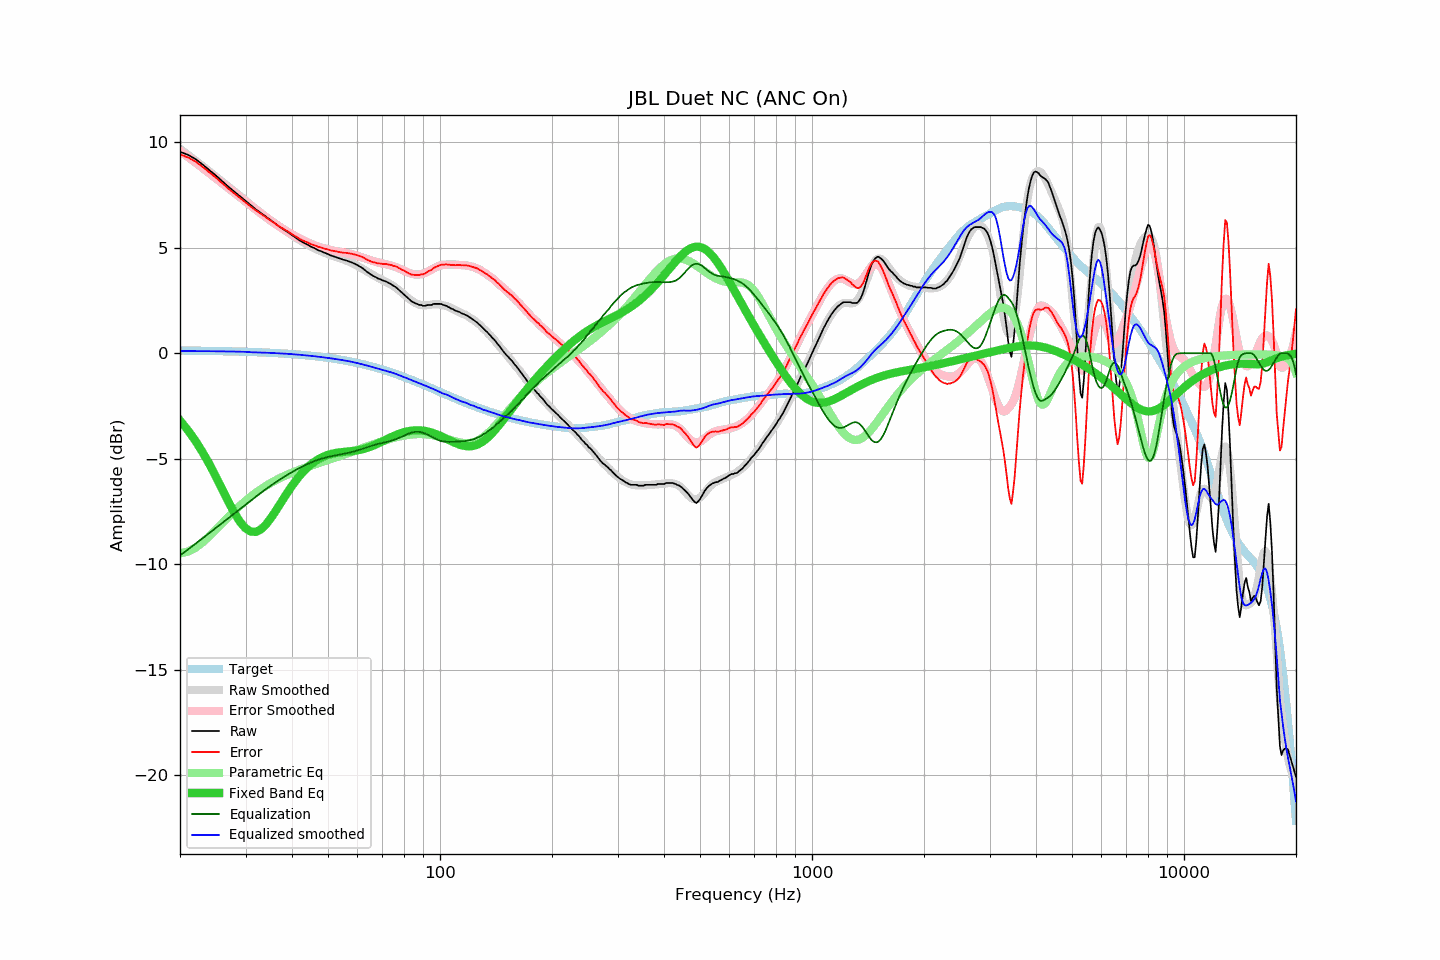

Source data for this figure (header and first rows):
frequency, raw, error, smoothed, error_smoothed, equalization, parametric_eq, equalized_raw, equalized_smoothed, target
20, 9.55, 9.42, 9.69, 9.59, -9.59, -3.19, -0.04, 0.10, 0.13
21, 9.41, 9.28, 9.41, 9.31, -9.31, -3.65, 0.10, 0.10, 0.12
22, 9.21, 9.09, 9.14, 9.04, -9.04, -4.15, 0.17, 0.10, 0.12
23, 8.95, 8.83, 8.87, 8.78, -8.78, -4.70, 0.17, 0.10, 0.11
24, 8.68, 8.57, 8.62, 8.52, -8.52, -5.27, 0.15, 0.09, 0.11
25, 8.42, 8.32, 8.37, 8.28, -8.28, -5.87, 0.14, 0.09, 0.10
26, 8.15, 8.05, 8.13, 8.04, -8.04, -6.47, 0.11, 0.09, 0.10
27, 7.89, 7.80, 7.90, 7.81, -7.81, -7.05, 0.07, 0.08, 0.09
28, 7.66, 7.57, 7.67, 7.59, -7.59, -7.57, 0.06, 0.08, 0.08
29, 7.44, 7.36, 7.45, 7.38, -7.38, -8.00, 0.05, 0.07, 0.07
30, 7.22, 7.15, 7.24, 7.18, -7.18, -8.30, 0.04, 0.06, 0.07
31, 7.01, 6.95, 7.03, 6.98, -6.98, -8.46, 0.02, 0.05, 0.06
32, 6.82, 6.77, 6.83, 6.80, -6.80, -8.47, 0.02, 0.04, 0.05
33, 6.65, 6.61, 6.65, 6.62, -6.62, -8.35, 0.03, 0.03, 0.04
34, 6.48, 6.45, 6.47, 6.45, -6.45, -8.13, 0.03, 0.02, 0.03
35, 6.32, 6.30, 6.31, 6.29, -6.29, -7.85, 0.03, 0.01, 0.02
36, 6.16, 6.15, 6.15, 6.14, -6.14, -7.53, 0.01, 0.00, 0.01
37, 6.00, 6.00, 6.00, 6.01, -6.01, -7.20, -0.01, -0.01, -0.00
38, 5.87, 5.88, 5.85, 5.87, -5.87, -6.88, -0.01, -0.02, -0.02
39, 5.74, 5.77, 5.72, 5.75, -5.75, -6.57, -0.01, -0.03, -0.03
40, 5.60, 5.64, 5.59, 5.64, -5.64, -6.29, -0.04, -0.05, -0.04
41, 5.47, 5.53, 5.47, 5.53, -5.53, -6.03, -0.06, -0.06, -0.06
42, 5.34, 5.41, 5.36, 5.43, -5.43, -5.80, -0.10, -0.08, -0.07
43, 5.24, 5.33, 5.25, 5.34, -5.34, -5.60, -0.11, -0.09, -0.09
44, 5.15, 5.25, 5.15, 5.26, -5.26, -5.42, -0.11, -0.11, -0.11
45, 5.05, 5.17, 5.06, 5.18, -5.18, -5.27, -0.14, -0.13, -0.12
46, 4.98, 5.12, 4.97, 5.12, -5.12, -5.14, -0.14, -0.15, -0.14
47, 4.89, 5.05, 4.89, 5.06, -5.06, -5.04, -0.17, -0.16, -0.16
48, 4.83, 5.01, 4.82, 5.00, -5.00, -4.95, -0.18, -0.19, -0.18
49, 4.76, 4.96, 4.75, 4.96, -4.96, -4.88, -0.20, -0.21, -0.20
50, 4.70, 4.92, 4.69, 4.92, -4.92, -4.82, -0.22, -0.23, -0.22
51, 4.63, 4.87, 4.64, 4.88, -4.88, -4.78, -0.26, -0.25, -0.24
52, 4.58, 4.84, 4.59, 4.85, -4.85, -4.74, -0.28, -0.27, -0.26
53, 4.53, 4.81, 4.54, 4.83, -4.83, -4.72, -0.30, -0.29, -0.29
54, 4.48, 4.79, 4.49, 4.80, -4.80, -4.70, -0.32, -0.31, -0.31
55, 4.43, 4.76, 4.44, 4.77, -4.77, -4.68, -0.35, -0.33, -0.33
56, 4.40, 4.76, 4.39, 4.75, -4.75, -4.67, -0.35, -0.36, -0.36
57, 4.35, 4.73, 4.33, 4.72, -4.72, -4.66, -0.37, -0.38, -0.39
58, 4.30, 4.71, 4.27, 4.68, -4.68, -4.64, -0.39, -0.41, -0.41
59, 4.24, 4.68, 4.21, 4.65, -4.65, -4.63, -0.41, -0.44, -0.44
60, 4.18, 4.64, 4.14, 4.61, -4.61, -4.61, -0.44, -0.47, -0.47
61, 4.10, 4.59, 4.07, 4.57, -4.57, -4.58, -0.48, -0.50, -0.50
62, 4.03, 4.55, 4.00, 4.53, -4.53, -4.55, -0.50, -0.53, -0.52
63, 3.92, 4.47, 3.92, 4.49, -4.49, -4.52, -0.57, -0.57, -0.55
64, 3.83, 4.41, 3.85, 4.45, -4.45, -4.48, -0.62, -0.60, -0.58
65, 3.75, 4.36, 3.78, 4.41, -4.41, -4.44, -0.66, -0.63, -0.62
66, 3.67, 4.31, 3.71, 4.37, -4.37, -4.39, -0.70, -0.66, -0.65
67, 3.62, 4.30, 3.64, 4.34, -4.34, -4.34, -0.72, -0.70, -0.68
68, 3.55, 4.26, 3.58, 4.31, -4.31, -4.29, -0.76, -0.73, -0.71
69, 3.51, 4.25, 3.52, 4.28, -4.28, -4.24, -0.77, -0.76, -0.74
70, 3.46, 4.23, 3.46, 4.25, -4.25, -4.18, -0.80, -0.79, -0.78
71, 3.42, 4.23, 3.41, 4.23, -4.23, -4.13, -0.81, -0.82, -0.81
72, 3.38, 4.22, 3.35, 4.21, -4.21, -4.08, -0.83, -0.85, -0.84
73, 3.32, 4.20, 3.30, 4.18, -4.18, -4.03, -0.86, -0.88, -0.88
74, 3.27, 4.18, 3.24, 4.15, -4.15, -3.98, -0.88, -0.91, -0.91
75, 3.19, 4.14, 3.17, 4.12, -4.12, -3.93, -0.93, -0.95, -0.95
76, 3.14, 4.12, 3.10, 4.08, -4.08, -3.89, -0.95, -0.98, -0.98
77, 3.05, 4.07, 3.03, 4.04, -4.04, -3.85, -1.00, -1.02, -1.02
78, 2.96, 4.01, 2.95, 4.00, -4.00, -3.81, -1.05, -1.06, -1.06
79, 2.87, 3.96, 2.86, 3.96, -3.96, -3.78, -1.09, -1.10, -1.09
... 553 more rows
